Dataset: actual_training_testing_data (GitHub, rdk004/CNN_WBC_Classifier). Classes: basophil, eosinophil, erythroblast, immature granulocyte, lymphocyte, monocyte, neutrophil, thrombocyte.

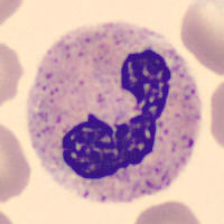
Label: neutrophil

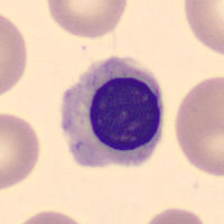
Label: erythroblast

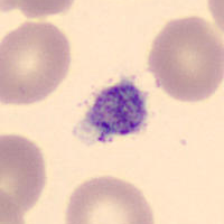
Label: thrombocyte

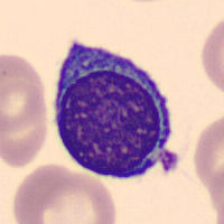
Label: lymphocyte

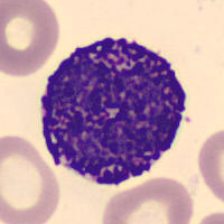
Label: basophil

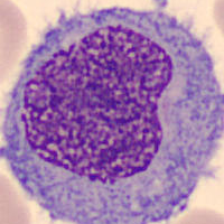
Label: monocyte
